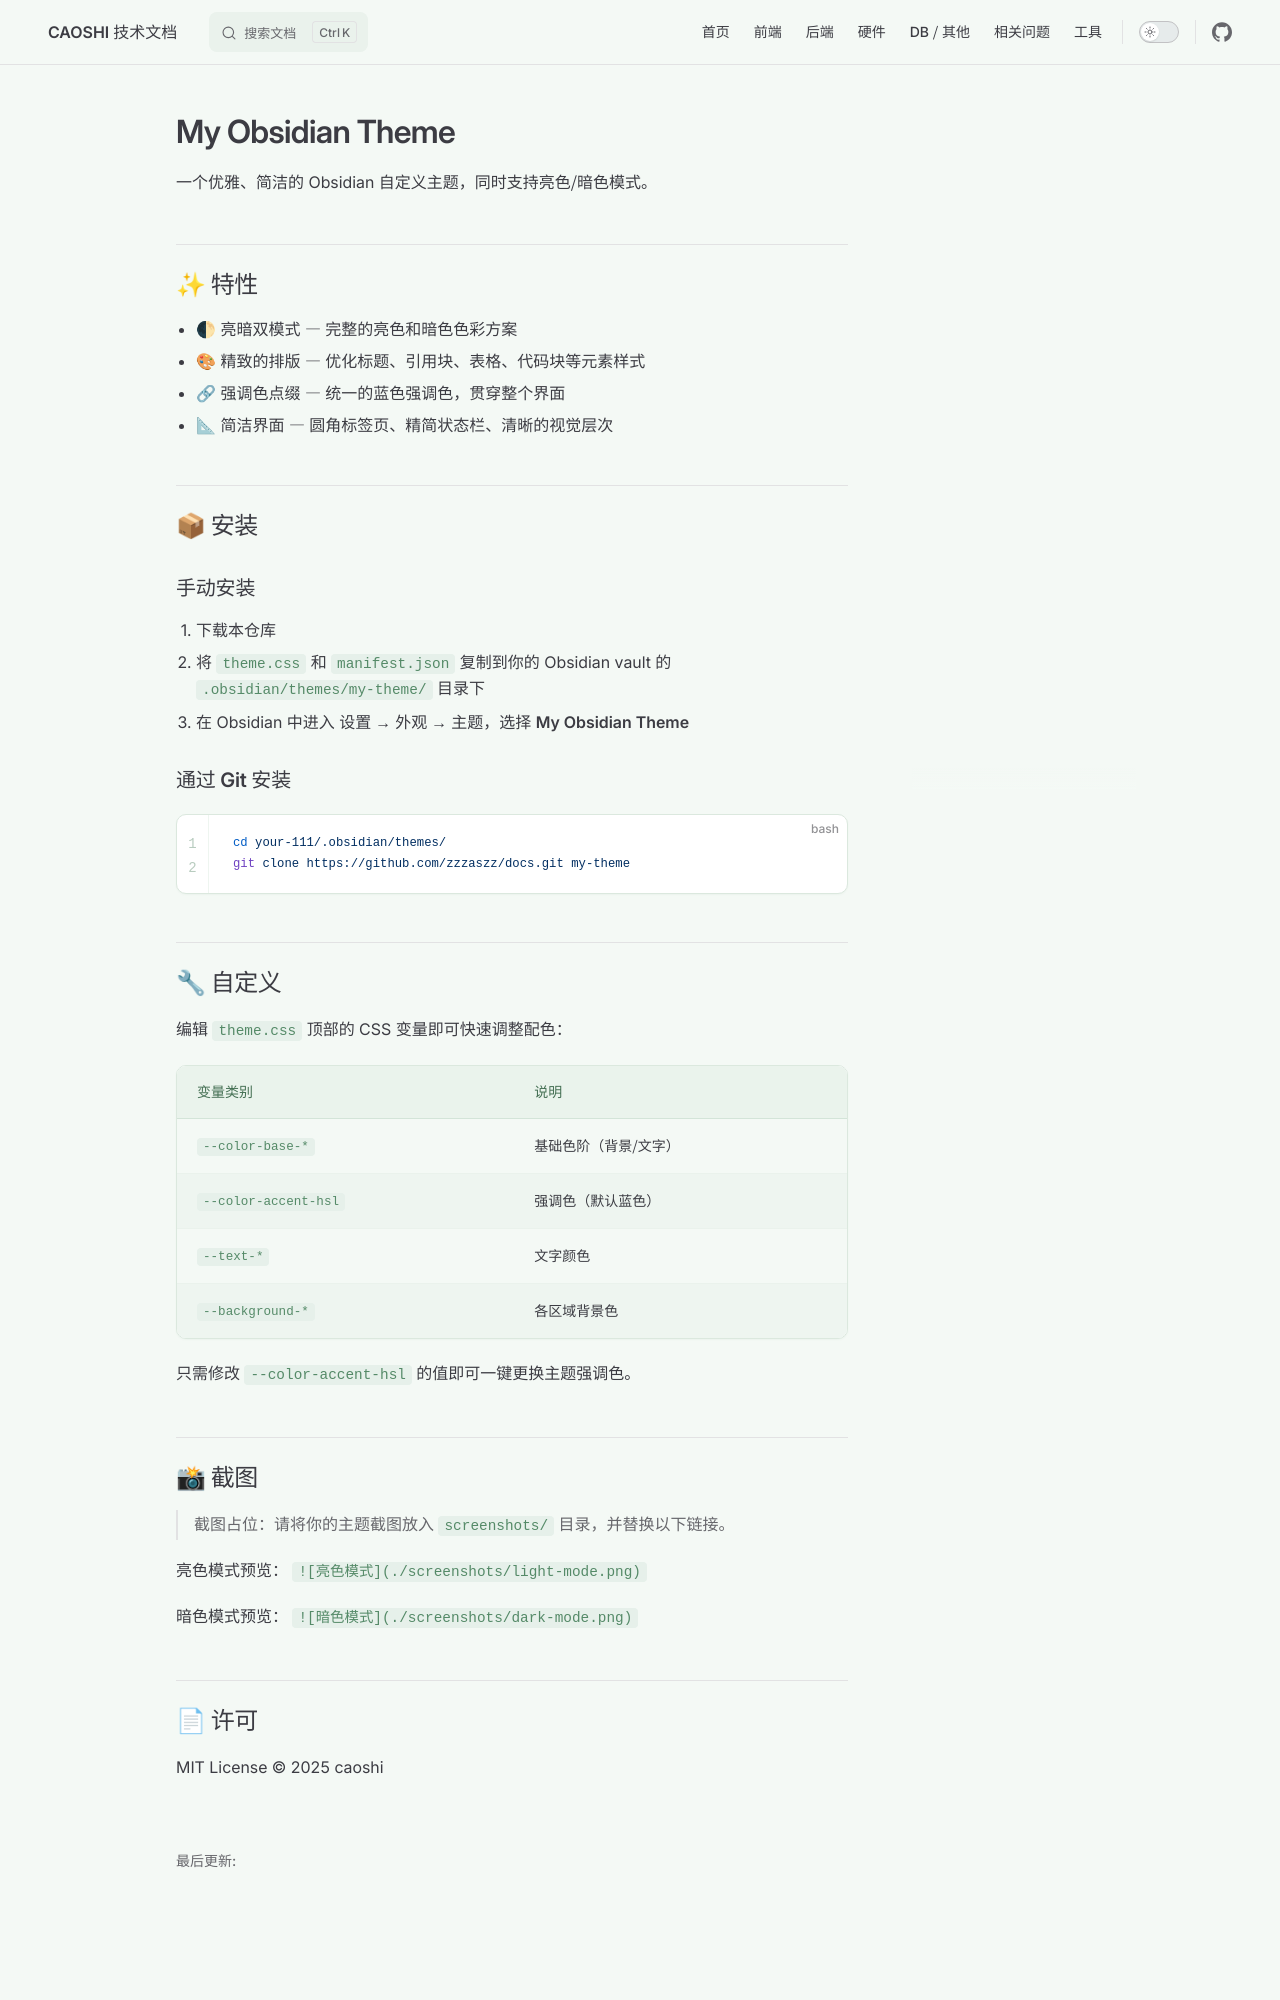

repository: zzzaszz/docs · page: README.html · generator: jekyll

# My Obsidian Theme

一个优雅、简洁的 Obsidian 自定义主题，同时支持亮色/暗色模式。

## ✨ 特性

- 🌓 **亮暗双模式** — 完整的亮色和暗色色彩方案
- 🎨 **精致的排版** — 优化标题、引用块、表格、代码块等元素样式
- 🔗 **强调色点缀** — 统一的蓝色强调色，贯穿整个界面
- 📐 **简洁界面** — 圆角标签页、精简状态栏、清晰的视觉层次

## 📦 安装

### 手动安装

1. 下载本仓库
2. 将 `theme.css` 和 `manifest.json` 复制到你的 Obsidian vault 的 `.obsidian/themes/my-theme/` 目录下
3. 在 Obsidian 中进入 **设置 → 外观 → 主题**，选择 **My Obsidian Theme**

### 通过 Git 安装

```bash
cd your-111/.obsidian/themes/
git clone https://github.com/zzzaszz/docs.git my-theme
```

## 🔧 自定义

编辑 `theme.css` 顶部的 CSS 变量即可快速调整配色：

| 变量类别 | 说明 |
|---------|------|
| `--color-base-*` | 基础色阶（背景/文字） |
| `--color-accent-hsl` | 强调色（默认蓝色） |
| `--text-*` | 文字颜色 |
| `--background-*` | 各区域背景色 |

只需修改 `--color-accent-hsl` 的值即可一键更换主题强调色。
